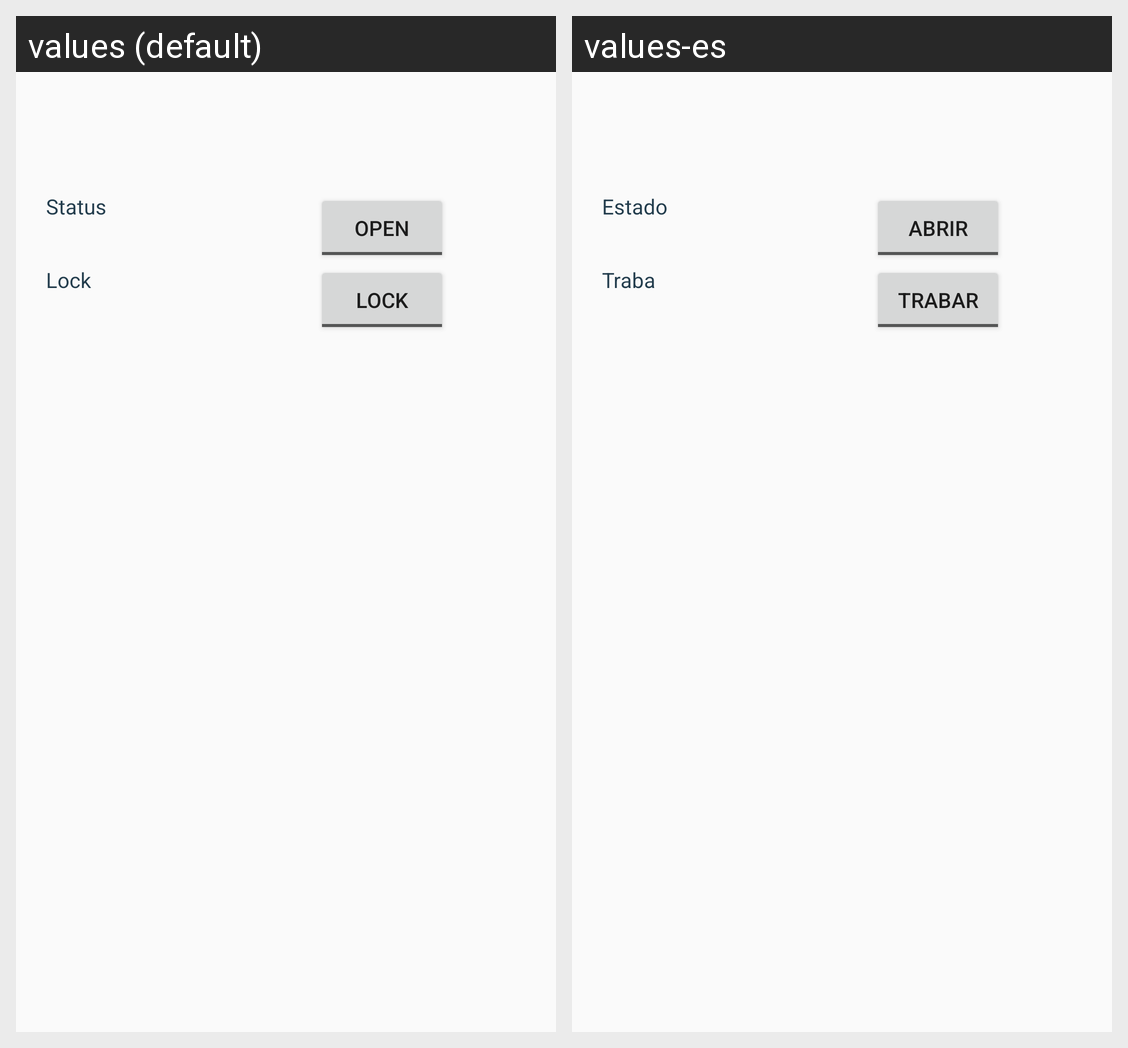

Here is an Android app screen in its default locale and in the app's own translations. Write out the translated-string differences for the strings that appear on this screen.
Android screen res/layout/fragment_door.xml rendered under 2 locales, left to right: values (default), values-es. Device: Nexus 5 (rendered at 1080×1920; each locale shown at half size, 540×960, under a caption strip naming it); theme Theme.AppCompat.Light.NoActionBar.
Strings drawn on this screen, with the default value and each locale's value (text and hints the layout hard-codes, and strings that could not be matched under every locale, appear in the picture but are not listed):

status
  values: Status
  values-es: Estado

locked
  values: Lock
  values-es: Traba

open
  values: Open
  values-es: Abrir

lock
  values: Lock
  values-es: Trabar
